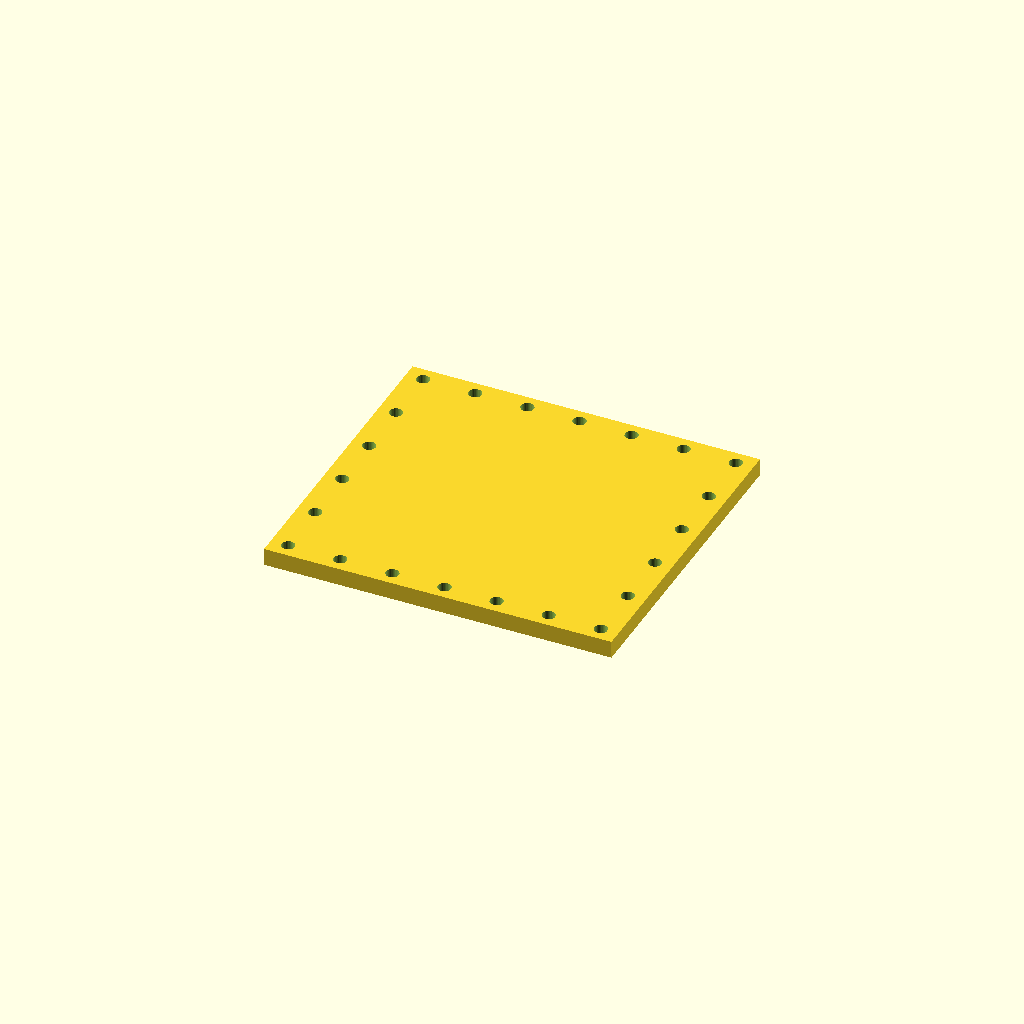
Cell 1 — every parameter at its default value.
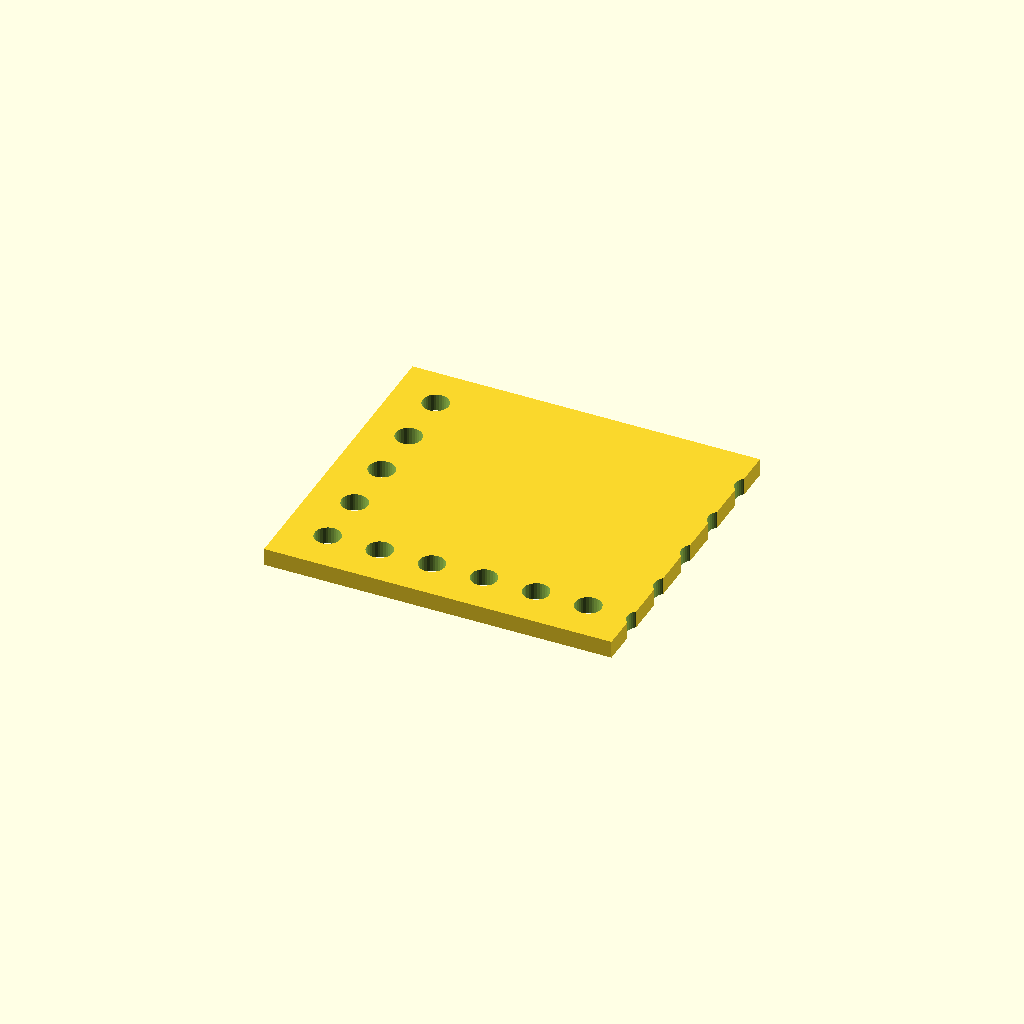
Cell 2 — hole_d set to 9, the other parameters unchanged.
One fixed orthographic camera (rotation 55°, 0°, 25°; colour scheme Cornfield) for every cell.
Source of the model, optional_data/data/place1/perfpanels/part_0226.scad:
$fn = 32;

// ----------------------------------------------------------------------
// Perforated panel 120 x 110 x 6
// 6 x 7 Ø4.5 holes, frame layout
// ----------------------------------------------------------------------

// --- parameters (mm) ---
panel = [120, 110, 6];  // overall size (x, y, z)
hole_d = 4.5;           // hole diameter
pitch_x = 18;           // hole pitch along X
pitch_y = 20;           // hole pitch along Y

// --- derived feature positions (mm) ---
margin = hole_d / 2 + 2;            // = 4.25   clearance from the panel edge
cols = floor((panel[0] - 2 * margin) / pitch_x) + 1;  // = 7   how many columns fit in X
rows = floor((panel[1] - 2 * margin) / pitch_y) + 1;  // = 6   how many rows fit in Y
span_x = (cols - 1) * pitch_x + 0;  // = 108   width of the field
span_y = (rows - 1) * pitch_y;      // = 100   height of the field
origin_x = -span_x / 2;             // = -54   X of the first hole
origin_y = -span_y / 2;             // = -50   Y of the first row
holes = 2 * cols + 2 * (rows - 2);  // = 22   holes around the frame
feature_centers = [
  [origin_x + 0 * pitch_x, origin_y + 0 * pitch_y],
  [origin_x + 0 * pitch_x, origin_y + 1 * pitch_y],
  [origin_x + 0 * pitch_x, origin_y + 2 * pitch_y],
  [origin_x + 0 * pitch_x, origin_y + 3 * pitch_y],
  [origin_x + 0 * pitch_x, origin_y + 4 * pitch_y],
  [origin_x + 0 * pitch_x, origin_y + 5 * pitch_y],
  [origin_x + 1 * pitch_x, origin_y + 0 * pitch_y],
  [origin_x + 1 * pitch_x, origin_y + 5 * pitch_y],
  [origin_x + 2 * pitch_x, origin_y + 0 * pitch_y],
  [origin_x + 2 * pitch_x, origin_y + 5 * pitch_y],
  [origin_x + 3 * pitch_x, origin_y + 0 * pitch_y],
  [origin_x + 3 * pitch_x, origin_y + 5 * pitch_y],
  [origin_x + 4 * pitch_x, origin_y + 0 * pitch_y],
  [origin_x + 4 * pitch_x, origin_y + 5 * pitch_y],
  [origin_x + 5 * pitch_x, origin_y + 0 * pitch_y],
  [origin_x + 5 * pitch_x, origin_y + 5 * pitch_y],
  [origin_x + 6 * pitch_x, origin_y + 0 * pitch_y],
  [origin_x + 6 * pitch_x, origin_y + 1 * pitch_y],
  [origin_x + 6 * pitch_x, origin_y + 2 * pitch_y],
  [origin_x + 6 * pitch_x, origin_y + 3 * pitch_y],
  [origin_x + 6 * pitch_x, origin_y + 4 * pitch_y],
  [origin_x + 6 * pitch_x, origin_y + 5 * pitch_y]
];   // hole centres, used verbatim by the cutter loop

// panel outline, every hole through
difference() {
  cube(panel, center = true);
  for (centre = feature_centers)
    translate([centre[0], centre[1], 0])
      cylinder(d = hole_d, h = panel[2] + 2, center = true);
}
Parameter table extracted from the source (name, type, default, range or options):
panel: vector, default [120, 110, 6]
hole_d: number, default 4.5
pitch_x: number, default 18
pitch_y: number, default 20
